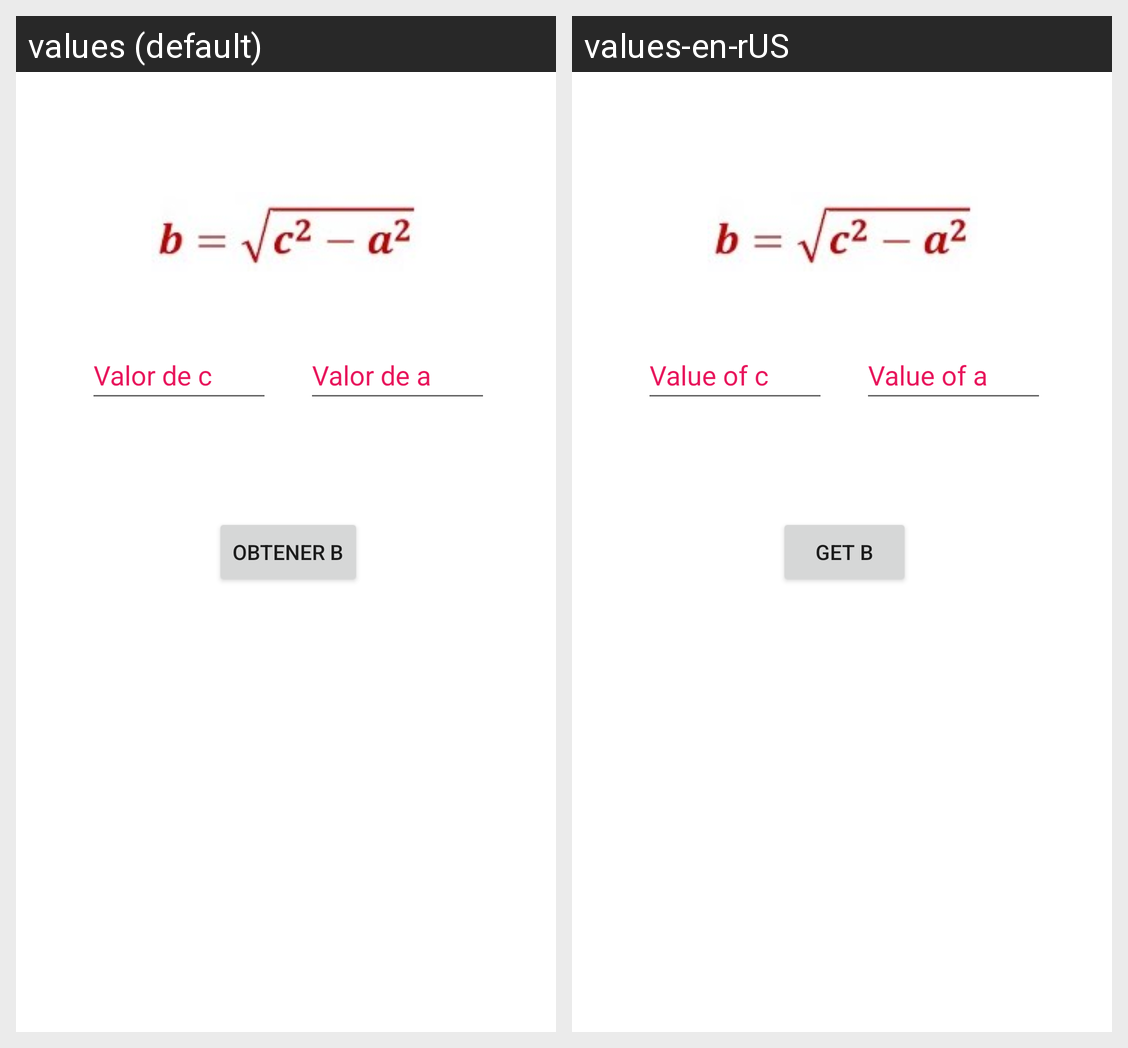

Locale-by-locale string values for the Android screen shown in this grid:
Android screen res/layout/fragment_get_b.xml rendered under 2 locales, left to right: values (default), values-en-rUS. Device: Nexus 5 (rendered at 1080×1920; each locale shown at half size, 540×960, under a caption strip naming it); theme Theme.Practica1.
Strings drawn on this screen, with the default value and each locale's value (text and hints the layout hard-codes, and strings that could not be matched under every locale, appear in the picture but are not listed):

A
  values: Valor de a
  values-en-rUS: Value of a

C
  values: Valor de c
  values-en-rUS: Value of c

getB
  values: Obtener b
  values-en-rUS: Get b
